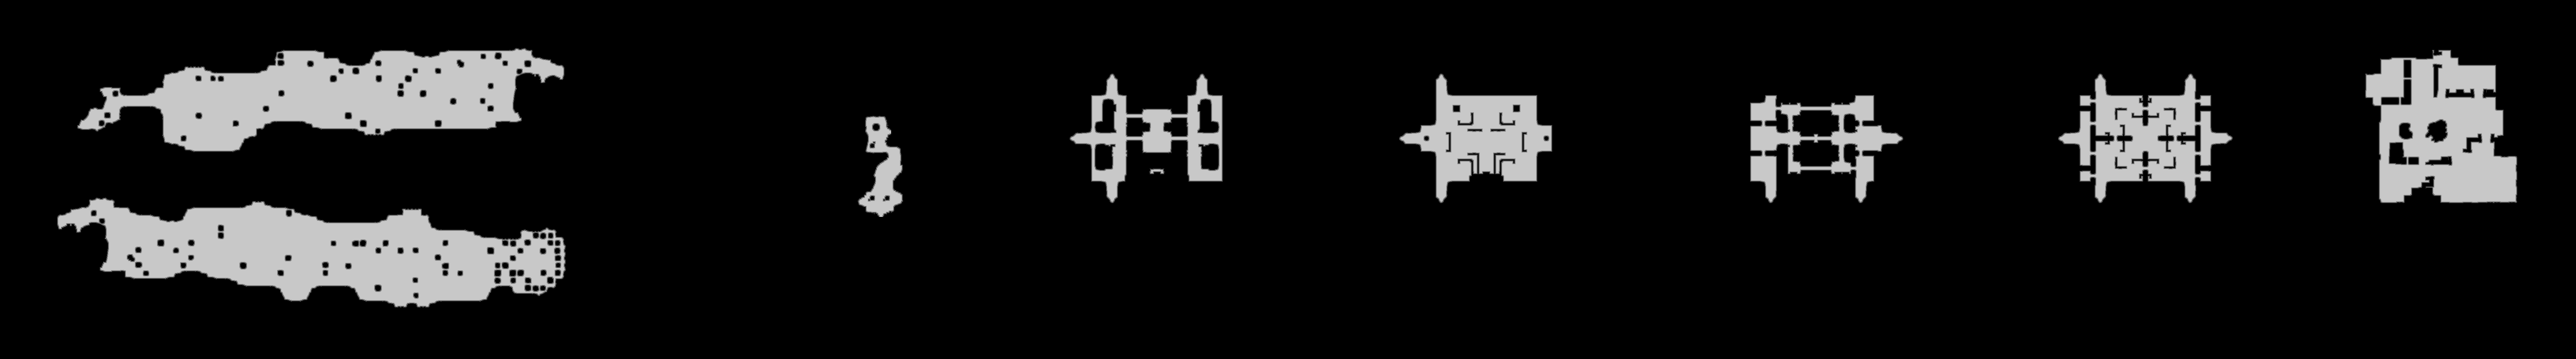

Values plotted in this chart, from the file beside it:
source	tdt_hull melee
truth	truth_563a92093f0.tsv
width	7912
height	1104
nibble	0	7641898
nibble	1	39311
nibble	2	40289
nibble	3	41119
nibble	4	41718
nibble	5	930513
